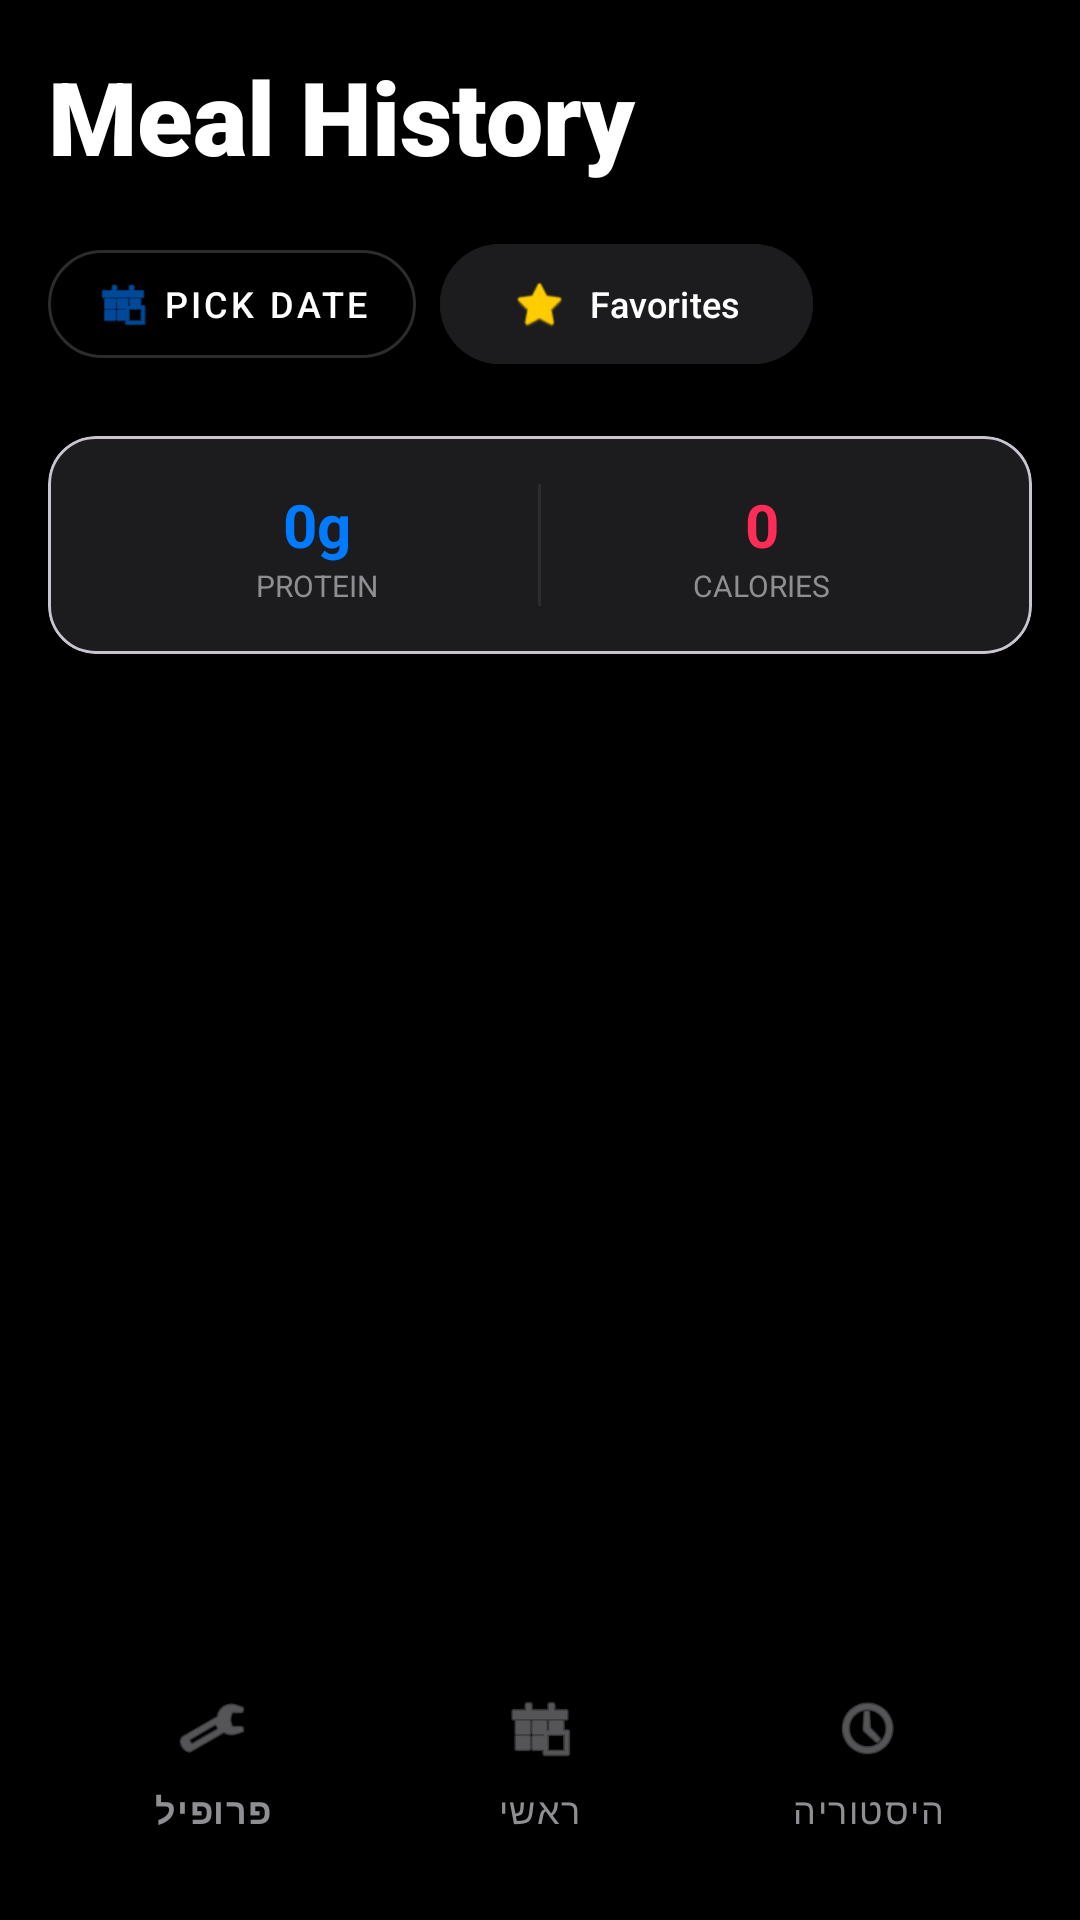

Layout XML and referenced resources for this Android screen:
<!-- AndroidManifest.xml: application theme Theme.ProteinApplication -->
<!-- res/layout/activity_meal_history.xml -->
<?xml version="1.0" encoding="utf-8"?>
<androidx.constraintlayout.widget.ConstraintLayout xmlns:android="http://schemas.android.com/apk/res/android"
    xmlns:app="http://schemas.android.com/apk/res-auto"
    xmlns:tools="http://schemas.android.com/tools"
    android:layout_width="match_parent"
    android:layout_height="match_parent"
    android:background="#000000"
    android:padding="16dp">

    <TextView
        android:id="@+id/tvHistoryTitle"
        android:layout_width="wrap_content"
        android:layout_height="wrap_content"
        android:text="Meal History"
        android:textColor="#FFFFFF"
        android:textSize="34sp"
        android:fontFamily="sans-serif-black"
        app:layout_constraintStart_toStartOf="parent"
        app:layout_constraintTop_toTopOf="parent" />

    <LinearLayout
        android:id="@+id/filterButtons"
        android:layout_width="match_parent"
        android:layout_height="wrap_content"
        android:layout_marginTop="16dp"
        android:orientation="horizontal"
        app:layout_constraintTop_toBottomOf="@id/tvHistoryTitle">

        <com.google.android.material.button.MaterialButton
            android:id="@+id/btnPickDate"
            style="@style/Widget.MaterialComponents.Button.OutlinedButton"
            android:layout_width="wrap_content"
            android:layout_height="wrap_content"
            android:layout_marginEnd="8dp"
            android:text="Pick Date"
            android:textColor="#FFFFFF"
            android:textSize="12sp"
            app:cornerRadius="20dp"
            app:strokeColor="#2C2C2E"
            app:icon="@android:drawable/ic_menu_today"
            app:iconTint="#007AFF" />

        <com.google.android.material.button.MaterialButton
            android:id="@+id/btnToggleFavorites"
            android:layout_width="wrap_content"
            android:layout_height="wrap_content"
            android:text="Favorites"
            android:textSize="12sp"
            android:textColor="#FFFFFF"
            android:backgroundTint="#1C1C1E"
            app:cornerRadius="20dp"
            app:icon="@android:drawable/btn_star_big_off"
            app:iconTint="#FFCC00" />
    </LinearLayout>

    <com.google.android.material.card.MaterialCardView
        android:id="@+id/summaryCard"
        android:layout_width="match_parent"
        android:layout_height="wrap_content"
        android:layout_marginTop="20dp"
        app:cardBackgroundColor="#1C1C1E"
        app:cardCornerRadius="16dp"
        app:cardElevation="0dp"
        app:layout_constraintTop_toBottomOf="@id/filterButtons">

        <LinearLayout
            android:layout_width="match_parent"
            android:layout_height="wrap_content"
            android:orientation="horizontal"
            android:padding="16dp"
            android:weightSum="2">

            <LinearLayout
                android:layout_width="0dp"
                android:layout_height="wrap_content"
                android:layout_weight="1"
                android:gravity="center"
                android:orientation="vertical">
                <TextView
                    android:id="@+id/tvDailyProtein"
                    android:layout_width="wrap_content"
                    android:layout_height="wrap_content"
                    android:text="0g"
                    android:textColor="#007AFF"
                    android:textSize="20sp"
                    android:textStyle="bold" />
                <TextView
                    android:layout_width="wrap_content"
                    android:layout_height="wrap_content"
                    android:text="PROTEIN"
                    android:textColor="#8E8E93"
                    android:textSize="10sp" />
            </LinearLayout>

            <View
                android:layout_width="1dp"
                android:layout_height="match_parent"
                android:background="#2C2C2E" />

            <LinearLayout
                android:layout_width="0dp"
                android:layout_height="wrap_content"
                android:layout_weight="1"
                android:gravity="center"
                android:orientation="vertical">
                <TextView
                    android:id="@+id/tvDailyCalories"
                    android:layout_width="wrap_content"
                    android:layout_height="wrap_content"
                    android:text="0"
                    android:textColor="#FF2D55"
                    android:textSize="20sp"
                    android:textStyle="bold" />
                <TextView
                    android:layout_width="wrap_content"
                    android:layout_height="wrap_content"
                    android:text="CALORIES"
                    android:textColor="#8E8E93"
                    android:textSize="10sp" />
            </LinearLayout>
        </LinearLayout>
    </com.google.android.material.card.MaterialCardView>

    <androidx.recyclerview.widget.RecyclerView
        android:id="@+id/recyclerMeals"
        android:layout_width="match_parent"
        android:layout_height="0dp"
        android:layout_marginTop="16dp"
        app:layout_constraintBottom_toTopOf="@id/bottom_navigation"
        app:layout_constraintTop_toBottomOf="@id/summaryCard"
        tools:listitem="@android:layout/simple_list_item_1" />

    <com.google.android.material.bottomnavigation.BottomNavigationView
        android:id="@+id/bottom_navigation"
        android:layout_width="match_parent"
        android:layout_height="72dp"
        android:background="#000000"
        app:itemIconTint="#8E8E93"
        app:itemTextColor="#8E8E93"
        app:layout_constraintBottom_toBottomOf="parent"
        app:layout_constraintStart_toStartOf="parent"
        app:menu="@menu/bottom_nav_menu" />

</androidx.constraintlayout.widget.ConstraintLayout>
<!-- resources referenced by this layout -->
<resources>
  <style name="Theme.ProteinApplication" parent="Base.Theme.ProteinApplication" />
  <style name="Base.Theme.ProteinApplication" parent="Theme.Material3.DayNight.NoActionBar">
          
          
      </style>
</resources>
